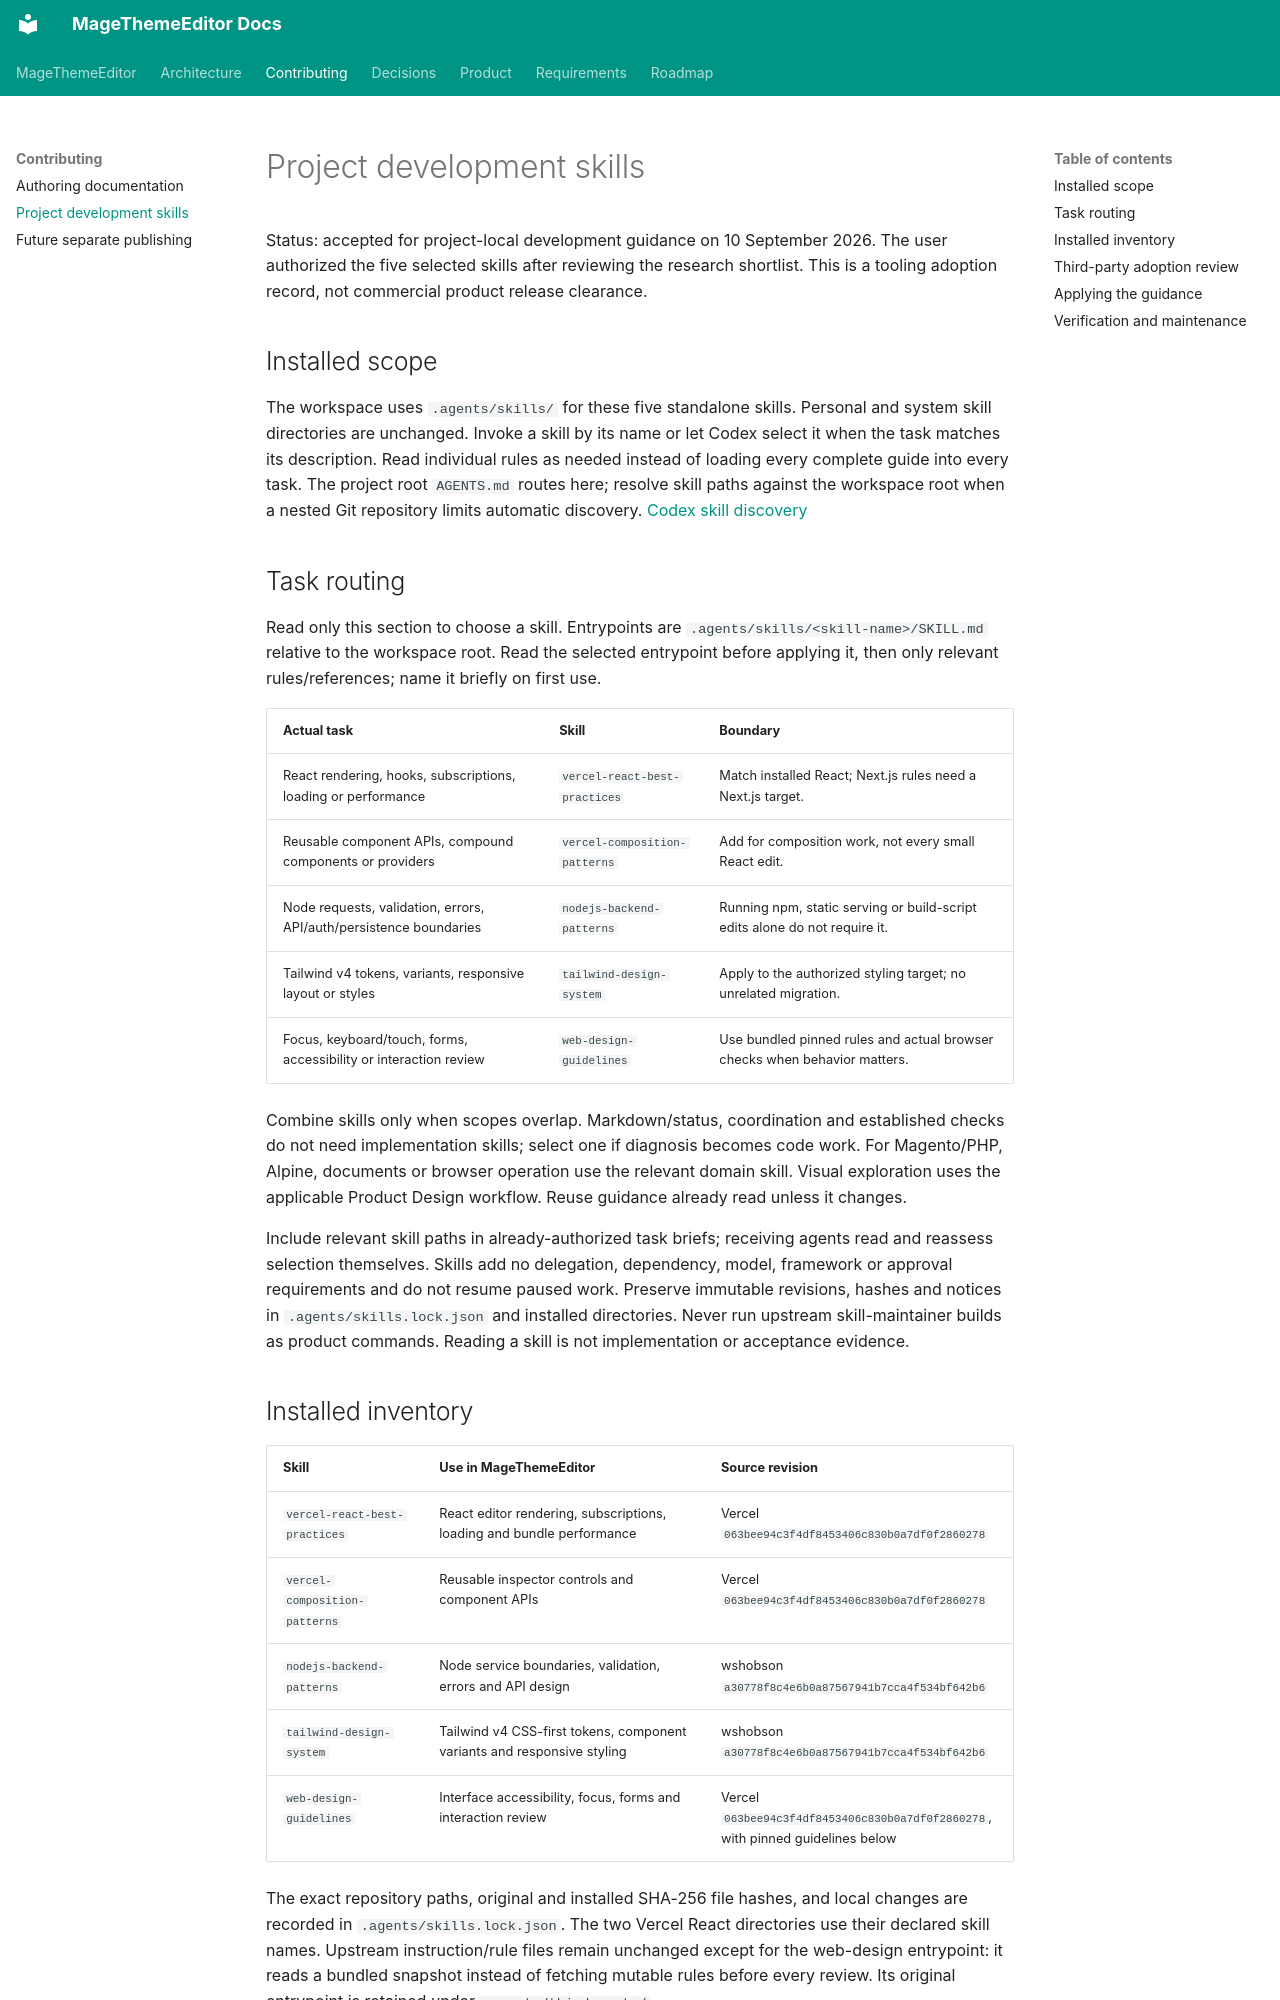

repository: jobrandon/magethemeeditor-docs · page: contributing/project-skills/index.html · generator: mkdocs

# Project development skills

Status: accepted for project-local development guidance on 10 September 2026.
The user authorized the five selected skills after reviewing the research shortlist.
This is a tooling adoption record, not commercial product release clearance.

## Installed scope

The workspace uses `.agents/skills/` for these five standalone skills. Personal and system
skill directories are unchanged. Invoke a skill by its name or let Codex select it when
the task matches its description. Read individual rules as needed instead of loading
every complete guide into every task. The project root `AGENTS.md` routes here; resolve skill
paths against the workspace root when a nested Git repository limits automatic discovery.
[Codex skill discovery](https://developers.openai.com/codex/skills/)

## Task routing

Read only this section to choose a skill. Entrypoints are
`.agents/skills/<skill-name>/SKILL.md` relative to the workspace root. Read the selected
entrypoint before applying it, then only relevant rules/references; name it briefly on first use.

| Actual task | Skill | Boundary |
| --- | --- | --- |
| React rendering, hooks, subscriptions, loading or performance | `vercel-react-best-practices` | Match installed React; Next.js rules need a Next.js target. |
| Reusable component APIs, compound components or providers | `vercel-composition-patterns` | Add for composition work, not every small React edit. |
| Node requests, validation, errors, API/auth/persistence boundaries | `nodejs-backend-patterns` | Running npm, static serving or build-script edits alone do not require it. |
| Tailwind v4 tokens, variants, responsive layout or styles | `tailwind-design-system` | Apply to the authorized styling target; no unrelated migration. |
| Focus, keyboard/touch, forms, accessibility or interaction review | `web-design-guidelines` | Use bundled pinned rules and actual browser checks when behavior matters. |

Combine skills only when scopes overlap. Markdown/status, coordination and established checks
do not need implementation skills; select one if diagnosis becomes code work. For Magento/PHP,
Alpine, documents or browser operation use the relevant domain skill. Visual exploration uses
the applicable Product Design workflow. Reuse guidance already read unless it changes.

Include relevant skill paths in already-authorized task briefs; receiving agents read and
reassess selection themselves. Skills add no delegation, dependency, model, framework or approval
requirements and do not resume paused work. Preserve immutable revisions, hashes and notices in
`.agents/skills.lock.json` and installed directories. Never run upstream skill-maintainer builds
as product commands. Reading a skill is not implementation or acceptance evidence.

## Installed inventory

| Skill | Use in MageThemeEditor | Source revision |
| --- | --- | --- |
| `vercel-react-best-practices` | React editor rendering, subscriptions, loading and bundle performance | Vercel `063bee94c3f4df8453406c830b0a7df0f2860278` |
| `vercel-composition-patterns` | Reusable inspector controls and component APIs | Vercel `063bee94c3f4df8453406c830b0a7df0f2860278` |
| `nodejs-backend-patterns` | Node service boundaries, validation, errors and API design | wshobson `a30778f8c4e6b0a87567941b7cca4f534bf642b6` |
| `tailwind-design-system` | Tailwind v4 CSS-first tokens, component variants and responsive styling | wshobson `a30778f8c4e6b0a87567941b7cca4f534bf642b6` |
| `web-design-guidelines` | Interface accessibility, focus, forms and interaction review | Vercel `063bee94c3f4df8453406c830b0a7df0f2860278`, with pinned guidelines below |

The exact repository paths, original and installed SHA-256 file hashes, and local changes
are recorded in `.agents/skills.lock.json`. The two Vercel React directories use their
declared skill names. Upstream instruction/rule files remain unchanged except for the
web-design entrypoint: it reads a bundled snapshot instead of fetching mutable rules
before every review. Its original entrypoint is retained under `.agents/third-party/`.
